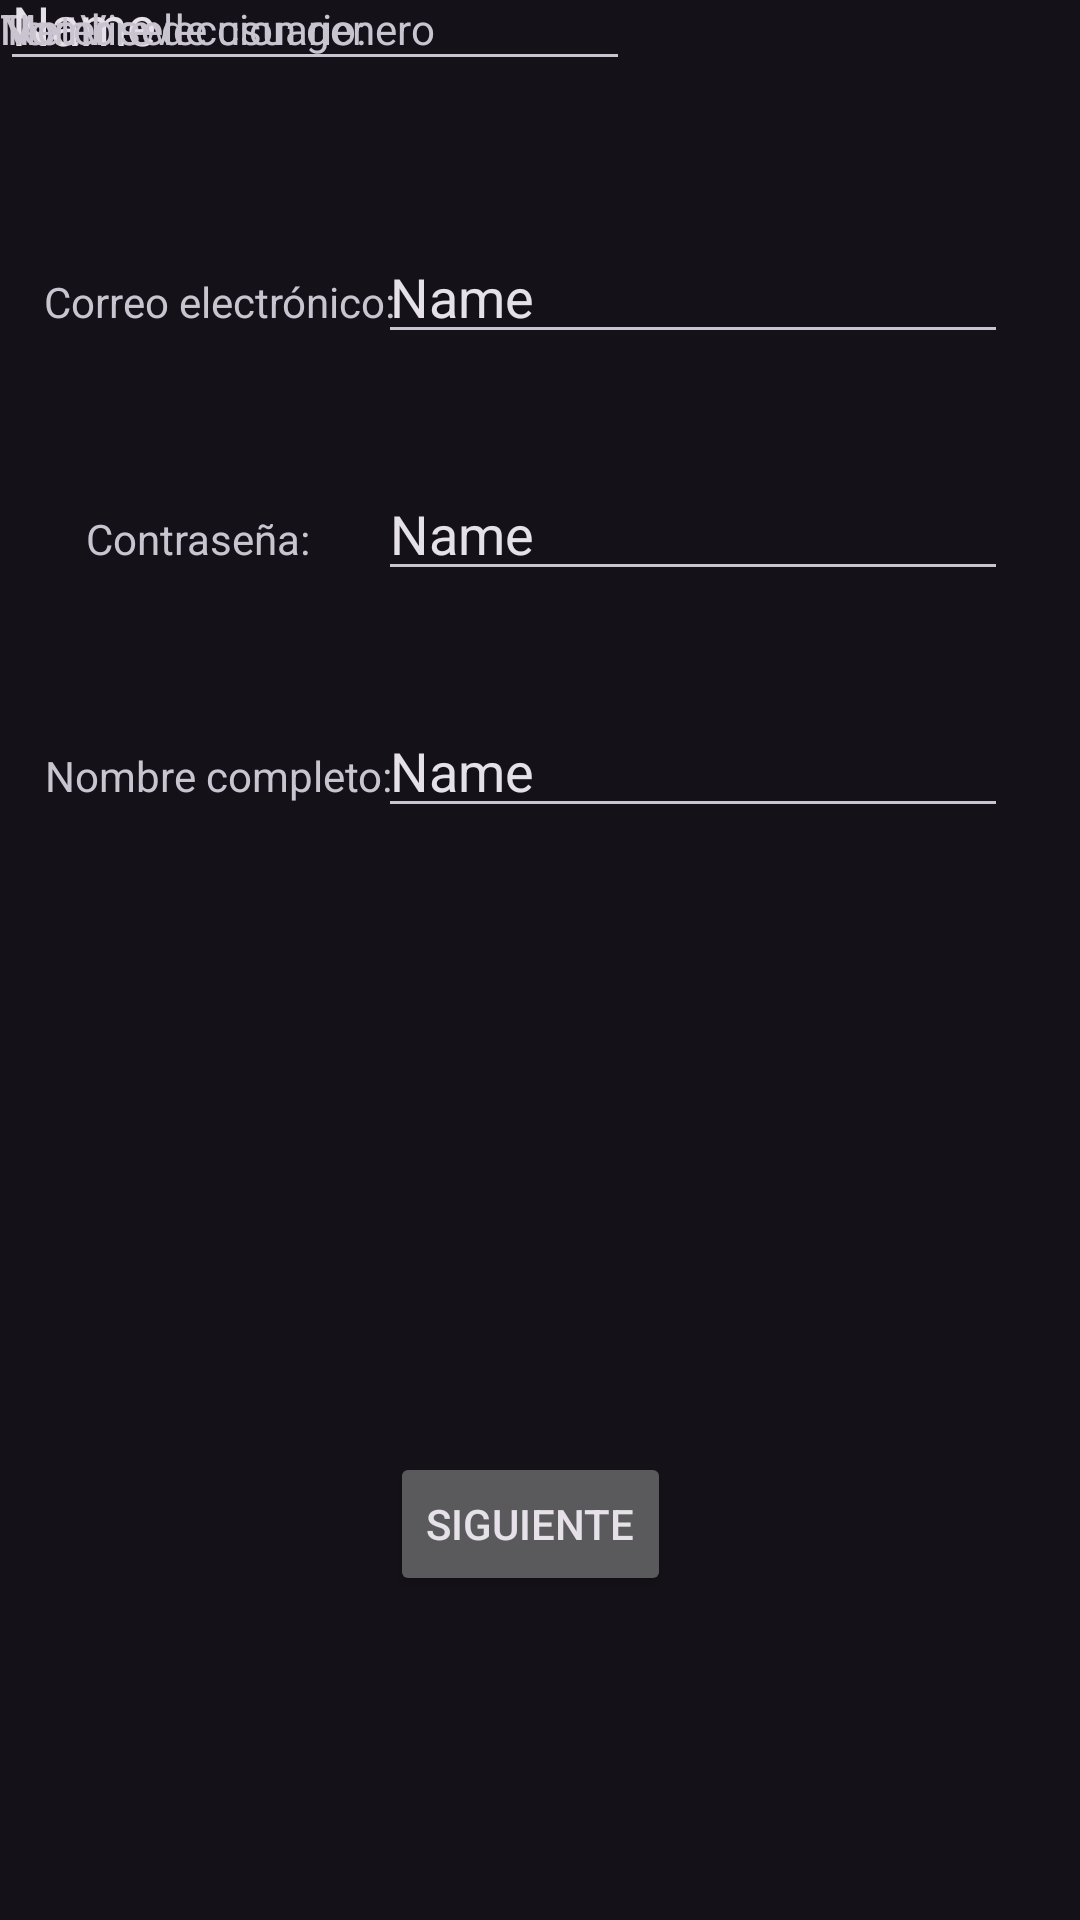

Reconstruct the res/layout file that produces this screen, plus the resources it refers to.
<!-- AndroidManifest.xml: application theme Theme.Chemin -->
<!-- res/layout/activity_crear_cuenta.xml -->
<?xml version="1.0" encoding="utf-8"?>
<androidx.constraintlayout.widget.ConstraintLayout xmlns:android="http://schemas.android.com/apk/res/android"
    xmlns:app="http://schemas.android.com/apk/res-auto"
    xmlns:tools="http://schemas.android.com/tools"
    android:id="@+id/main"
    android:layout_width="match_parent"
    android:layout_height="match_parent"
    tools:context=".CrearCuenta">

    <TextView
        android:id="@+id/textView5"
        android:layout_width="wrap_content"
        android:layout_height="wrap_content"
        android:layout_marginStart="16dp"
        android:layout_marginTop="72dp"
        android:text="Correo electrónico:"
        app:layout_constraintEnd_toStartOf="@+id/editTextText4"
        app:layout_constraintHorizontal_bias="0.194"
        app:layout_constraintStart_toStartOf="parent"
        app:layout_constraintTop_toBottomOf="@+id/textView8" />

    <TextView
        android:id="@+id/textView8"
        android:layout_width="wrap_content"
        android:layout_height="wrap_content"
        android:text="TextView"
        tools:layout_editor_absoluteX="176dp"
        tools:layout_editor_absoluteY="48dp" />

    <TextView
        android:id="@+id/textView6"
        android:layout_width="wrap_content"
        android:layout_height="wrap_content"
        android:layout_marginStart="28dp"
        android:layout_marginTop="60dp"
        android:text="Contraseña:"
        app:layout_constraintEnd_toStartOf="@+id/editTextText5"
        app:layout_constraintHorizontal_bias="0.03"
        app:layout_constraintStart_toStartOf="parent"
        app:layout_constraintTop_toBottomOf="@+id/textView5" />

    <TextView
        android:id="@+id/textView2"
        android:layout_width="wrap_content"
        android:layout_height="wrap_content"
        android:layout_marginStart="16dp"
        android:layout_marginTop="60dp"
        android:text="Nombre completo:"
        app:layout_constraintEnd_toStartOf="@+id/editTextText6"
        app:layout_constraintHorizontal_bias="0.217"
        app:layout_constraintStart_toStartOf="parent"
        app:layout_constraintTop_toBottomOf="@+id/textView6" />

    <Button
        android:id="@+id/button4"
        android:layout_width="wrap_content"
        android:layout_height="wrap_content"
        android:layout_marginBottom="108dp"
        android:text="Siguiente"
        app:layout_constraintBottom_toBottomOf="parent"
        app:layout_constraintEnd_toEndOf="parent"
        app:layout_constraintHorizontal_bias="0.488"
        app:layout_constraintStart_toStartOf="parent" />

    <EditText
        android:id="@+id/editTextText4"
        android:layout_width="wrap_content"
        android:layout_height="wrap_content"
        android:layout_marginEnd="24dp"
        android:ems="10"
        android:inputType="text"
        android:text="Name"
        app:layout_constraintBaseline_toBaselineOf="@+id/textView5"
        app:layout_constraintEnd_toEndOf="parent" />

    <EditText
        android:id="@+id/editTextText5"
        android:layout_width="wrap_content"
        android:layout_height="wrap_content"
        android:layout_marginEnd="24dp"
        android:ems="10"
        android:inputType="text"
        android:text="Name"
        app:layout_constraintBaseline_toBaselineOf="@+id/textView6"
        app:layout_constraintEnd_toEndOf="parent" />

    <EditText
        android:id="@+id/editTextText6"
        android:layout_width="wrap_content"
        android:layout_height="wrap_content"
        android:layout_marginEnd="24dp"
        android:ems="10"
        android:inputType="text"
        android:text="Name"
        app:layout_constraintBaseline_toBaselineOf="@+id/textView2"
        app:layout_constraintEnd_toEndOf="parent" />

    <EditText
        android:id="@+id/editTextText7"
        android:layout_width="wrap_content"
        android:layout_height="wrap_content"
        android:ems="10"
        android:inputType="text"
        android:text="Name"
        app:layout_constraintBaseline_toBaselineOf="@+id/textView7"
        tools:layout_editor_absoluteX="176dp" />

    <TextView
        android:id="@+id/textView7"
        android:layout_width="wrap_content"
        android:layout_height="wrap_content"
        android:text="Nombre de usuario:"
        tools:layout_editor_absoluteX="31dp"
        tools:layout_editor_absoluteY="370dp" />

    <TextView
        android:id="@+id/textView12"
        android:layout_width="wrap_content"
        android:layout_height="wrap_content"
        android:text="Meter seleccion genero"
        tools:layout_editor_absoluteX="30dp"
        tools:layout_editor_absoluteY="429dp" />

</androidx.constraintlayout.widget.ConstraintLayout>
<!-- resources referenced by this layout -->
<resources>
  <style name="Theme.Chemin" parent="Base.Theme.Chemin" />
  <style name="Base.Theme.Chemin" parent="Theme.Material3.Dark.NoActionBar">
          <item name="colorPrimary">#000000</item>
          <item name="colorOnPrimary">#FFFFFF</item>
      </style>
</resources>
